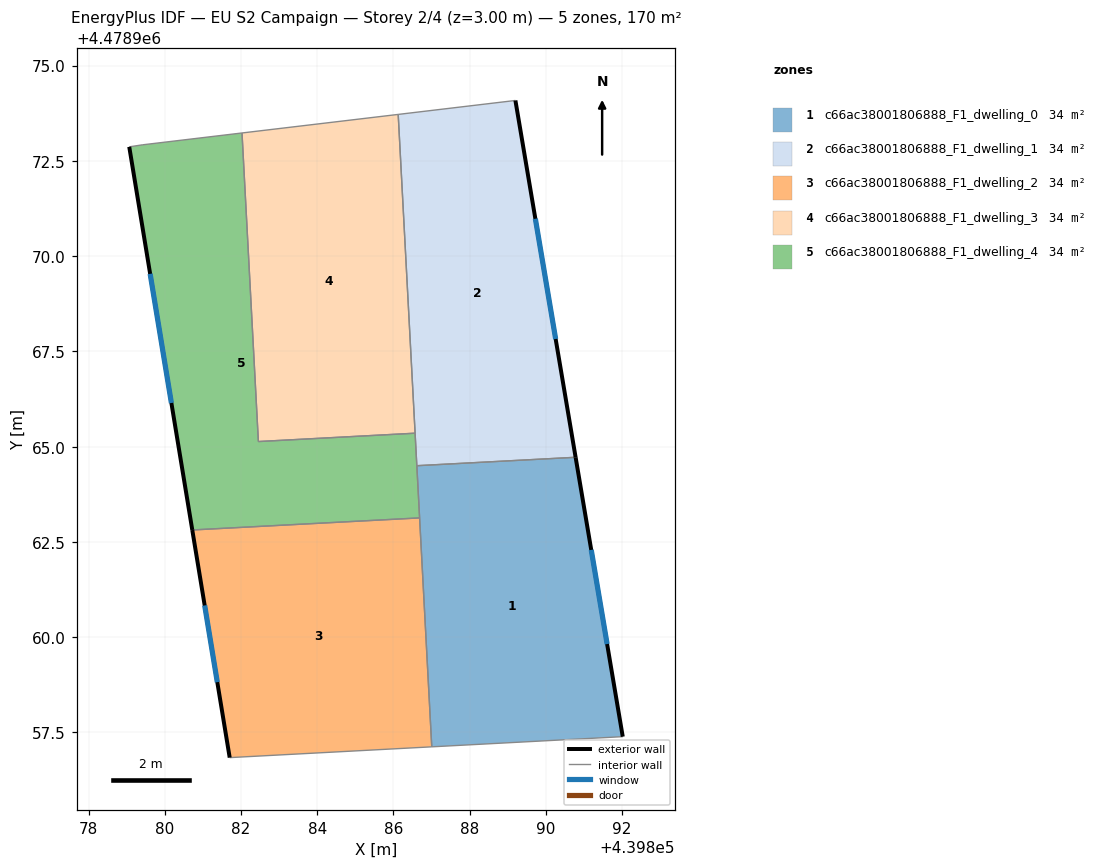
=== STOREY PLAN SPEC (per zone: floor XY polygon, exterior-wall plan segments, windows/doors) ===
zone 1: c66ac38001806888_F1_dwelling_0  (34.0 m²)
  floor: (439892.02, 4478957.39) (439890.78, 4478964.72) (439886.61, 4478964.50) (439887.01, 4478957.12)
  exterior wall: (439890.78, 4478964.72) – (439892.02, 4478957.39)  [7.4 m]
    window: (439891.19, 4478962.29) – (439891.61, 4478959.82)  [2.5 m²]
  interior walls: 4
zone 2: c66ac38001806888_F1_dwelling_1  (34.0 m²)
  floor: (439890.78, 4478964.72) (439889.20, 4478974.08) (439886.12, 4478973.72) (439886.61, 4478964.50)
  exterior wall: (439889.20, 4478974.08) – (439890.78, 4478964.72)  [9.5 m]
    window: (439889.72, 4478970.98) – (439890.26, 4478967.82)  [3.2 m²]
  interior walls: 4
zone 3: c66ac38001806888_F1_dwelling_2  (34.0 m²)
  floor: (439887.01, 4478957.12) (439886.69, 4478963.13) (439880.72, 4478962.81) (439881.70, 4478956.84)
  exterior wall: (439881.70, 4478956.84) – (439880.72, 4478962.81)  [6.1 m]
    window: (439881.38, 4478958.82) – (439881.05, 4478960.83)  [2.1 m²]
  interior walls: 3
zone 4: c66ac38001806888_F1_dwelling_3  (34.0 m²)
  floor: (439886.57, 4478965.35) (439886.12, 4478973.72) (439882.03, 4478973.23) (439882.46, 4478965.13)
  interior walls: 4
zone 5: c66ac38001806888_F1_dwelling_4  (33.9 m²)
  floor: (439886.69, 4478963.13) (439886.57, 4478965.35) (439882.46, 4478965.13) (439882.03, 4478973.23) (439879.41, 4478972.92) (439879.07, 4478972.87) (439880.72, 4478962.81)
  exterior wall: (439880.72, 4478962.81) – (439879.07, 4478972.87)  [10.2 m]
    window: (439880.17, 4478966.15) – (439879.62, 4478969.54)  [3.5 m²]
  interior walls: 7

=== DERIVED (storey summary) ===
Building: EU S2 Campaign
Storey: 2 of 4  (floor level z = 3.00 m)
Storey gross floor area: 169.8 m²
Zones on this storey: 5
  - c66ac38001806888_F1_dwelling_0: floor 34.0 m²; exterior wall 7.4 m (22.3 m²); 1 window(s) 2.5 m²; WWR 11.4%
  - c66ac38001806888_F1_dwelling_1: floor 34.0 m²; exterior wall 9.5 m (28.5 m²); 1 window(s) 3.2 m²; WWR 11.4%
  - c66ac38001806888_F1_dwelling_2: floor 34.0 m²; exterior wall 6.1 m (18.2 m²); 1 window(s) 2.1 m²; WWR 11.4%
  - c66ac38001806888_F1_dwelling_3: floor 34.0 m²
  - c66ac38001806888_F1_dwelling_4: floor 33.9 m²; exterior wall 10.2 m (30.6 m²); 1 window(s) 3.5 m²; WWR 11.4%
Zone adjacency (shared interzone walls):
  - c66ac38001806888_F1_dwelling_0 ↔ c66ac38001806888_F1_dwelling_1
  - c66ac38001806888_F1_dwelling_0 ↔ c66ac38001806888_F1_dwelling_2
  - c66ac38001806888_F1_dwelling_0 ↔ c66ac38001806888_F1_dwelling_4
  - c66ac38001806888_F1_dwelling_1 ↔ c66ac38001806888_F1_dwelling_3
  - c66ac38001806888_F1_dwelling_1 ↔ c66ac38001806888_F1_dwelling_4
  - c66ac38001806888_F1_dwelling_2 ↔ c66ac38001806888_F1_dwelling_4
  - c66ac38001806888_F1_dwelling_3 ↔ c66ac38001806888_F1_dwelling_4